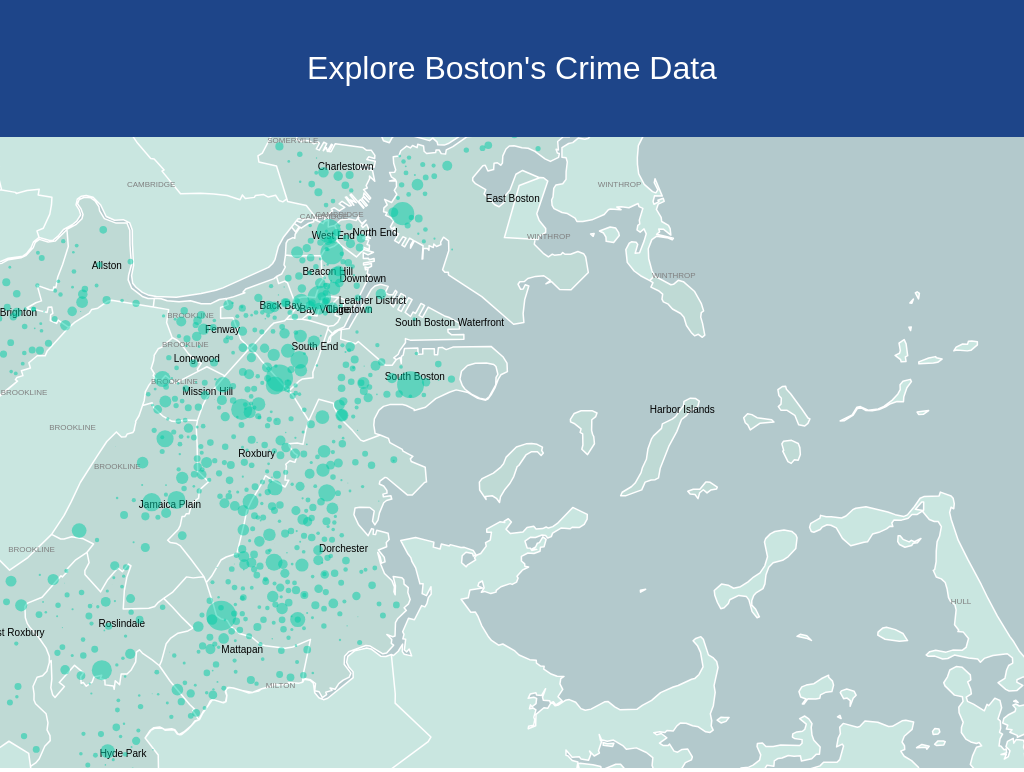
D3 v5 page, settled after 480 driven frames (8 s of simulated time); the page loaded 2 data file(s).


// ── canvas.js

/* initialize canvas */
canvas = document.getElementById('main');
const dpr = window.devicePixelRatio || 1;
const rect = canvas.getBoundingClientRect();
canvas.width = rect.width * dpr;
canvas.height = rect.height * dpr;
const ctx = canvas.getContext('2d');
ctx.scale(dpr, dpr);

/* variables to hold data loaded with fetch calls */
let geoJsonMap = {}, p1dots1000 = {}, p2dots1000 = {}, crimeAll = {},
    p1dots5000 = {}, p2dots5000 = {};

/* dummy DOM nodes used to listen for changes */
const detachedContainer = document.createElement('custom');
const dataContainer = d3.select('#main');

/* set up D3 geo params */
canvas.height = window.innerHeight;
canvas.width = window.innerWidth;
const projection = d3
  .geoMercator()
  .center([-71.057083, 42.361145])
  .translate([canvas.width / 3, canvas.height / 3])
  .scale(200000);

const geoPathGenerator = d3
  .geoPath()
  .projection(projection)
  .pointRadius(3)
  .context(ctx);

/* load json files */
d3.json('mabosclipped.json')
    .then((geoJson) => {
        geoJsonMap = geoJson;
        drawMap(geoJsonMap);
    });

d3.csv('clustered_crime_data_p2_1000.csv')
    .then((p2dots) => {
        p2dots1000 = p2dots;
        bindData(p2dots1000, 'part2');
    });

d3.csv('clustered_crime_data_p1_1000.csv')
    .then((p1dots) => {
        p1dots1000 = p1dots;
        bindData(p1dots1000, 'part1');
    });

d3.csv('clustered_crime_data_p2_5000.csv')
    .then((p2dots) => {
        p2dots5000 = p2dots;
        bindData(p2dots5000, 'part2');
    });

d3.csv('clustered_crime_data_p1_5000.csv')
    .then((p1dots) => {
        p1dots5000 = p1dots;
        bindData(p1dots5000, 'part1');
    });

d3.csv('cleaned_crime_data.csv')
    .then((data) => {
        crimeAll = data;
        // console.log(geoJson);
        // ctx.beginPath();
        // ctx.strokeStyle = '#00ACAB';
        // ctx.globalAlpha = 0.2;
        // geoPathGenerator(geoJson);
        // ctx.stroke();
    });

/* make dummy DOM elements to make manipulation of points simpler */
const bindData = (data, part) => {
    const dataBinding = dataContainer.selectAll(`custom.${part}`)
        .data(data, d => d);

    dataBinding.enter()
        .append('custom')
        .classed(part, true);

    drawDots(part);
}

const exitData = (data, part) => {
    const dataBinding = dataContainer.selectAll(`custom.${part}`)
        .remove();
}

const drawDots = (ucrPart) => {
    const elements = dataContainer.selectAll(`custom.${ucrPart}`);
    elements.each((d) => {
        const node = d3.select(this);
        ctx.globalAlpha = 0.5;
        ctx.beginPath();
        const coords = projection([+d['Long'],+d['Lat']]);
        const x = coords[0];
        const y = coords[1];
        const r = d['Size'] * 0.01 || 0.1;
        ctx.arc(x, y, r, 0, 2 * Math.PI);
        ctx.fillStyle = (ucrPart === 'part1') ? '#E8FF00' : '#00CBA6';
        ctx.fillStyle = (ucrPart === 'part3') ? '#FF00CF' : ctx.fillStyle;
        ctx.fill();
        ctx.closePath();
    })
}

const drawMap = (geoJson) => {
    /* draw ocean */
    ctx.globalAlpha = 1;
    ctx.fillStyle = '#B3C9CC';
    ctx.fillRect(0, 0, canvas.width, canvas.height);

    /* draw outer MA */
    ctx.fillStyle = '#C9E6E0';
    ctx.beginPath();
    geoPathGenerator(geoJson);
    ctx.fill();

    /* draw boston */
    const boston = geoJson.features.filter((feature) => {
        return feature.properties.TOWN === 'BOSTON';
    })
    const bostonCollec = {
        'type': 'FeatureCollection',
        'features': boston,
    }
    ctx.fillStyle = '#BFDAD5';
    ctx.beginPath();
    geoPathGenerator(bostonCollec);
    ctx.fill();

    /* draw borders */
    ctx.beginPath();
    ctx.strokeStyle = '#fff';
    ctx.lineWidth = 1.5;
    ctx.lineJoin = 'round';
    ctx.lineCap = 'round';
    geoPathGenerator(geoJson);
    ctx.stroke();


    /* draw labels */
    geoJson.features.forEach((place) => {
        const points = geoPathGenerator.centroid(place);
        ctx.font = "10px Helvetica";
        ctx.fillStyle = 'black';
        let text = '';
        if (place.properties['TOWN'] === 'BOSTON') {
            text = place.properties['Name'];
        }
        /* label boston neighborhoods */
        ctx.fillStyle = 'black';
        ctx.font = "10px Helvetica";
        ctx.fillText(text, points[0], points [1]);

        /* label surrounding MA towns */
        text = '';
        if (place.properties['TOWN'] !== 'BOSTON') {
            text = place.properties['TOWN'];
        }
        ctx.fillStyle = 'gray';
        ctx.font = "8px Helvetica";
        ctx.fillText(text, points[0], points [1]);
    })
}

d3.select(ctx.canvas)
    .call(d3.zoom()
        .scaleExtent([1, 10])
        .extent([[0, 0],[canvas.width, canvas.height]])
        .translateExtent([[0, 0],[canvas.width, canvas.height]])
        .on("zoom", () => zoomTransform(d3.event.transform))
        .on("end", () => zoomEnd(d3.event.transform))
    );

const zoomTransform = (transform) => {
    ctx.save();
    ctx.clearRect(0, 0, canvas.width, canvas.height);
    ctx.translate(transform.x, transform.y);
    ctx.scale(transform.k, transform.k);
    drawMap(geoJsonMap);
    ctx.restore();
}

const zoomEnd = (transform) => {
    ctx.save();
    console.log(transform.k);
    ctx.clearRect(0, 0, canvas.width, canvas.height);
    ctx.translate(transform.x, transform.y);
    ctx.scale(transform.k, transform.k);
    drawMap(geoJsonMap);
    if (transform.k < 10) {
        exitData(p1dots1000, 'part1');
        bindData(p1dots1000, 'part1');
        exitData(p2dots1000, 'part2');
        bindData(p2dots1000, 'part2');
    } else {
        const topLeft = projection.invert(transform.invert([canvas.width,canvas.height]));
        const bottomRight = projection.invert(transform.invert([0,0]));
        bindData(crimeAll.filter((crime) => {
            return (+crime['Lat'] > topLeft[1]) &&
            (+crime['Lat'] < bottomRight[1]) &&
            (+crime['Long'] < topLeft[0]) &&
            (+crime['Long'] > bottomRight[0]);
        }), 'part3');
    }
    ctx.restore();
}


### data: mabosclipped.json
{
 "type": "FeatureCollection",
 "features": [
  {
   "type": "Feature",
   "geometry": {
    "type": "MultiPolygon",
    "coordinates": "[... 2 items]"
   },
   "properties": {
    "Name": "Jamaica Plain",
    "TOWN": "BROOKLINE",
    "POP2010": 58732
   }
  },
  {
   "type": "Feature",
   "geometry": {
    "type": "MultiPolygon",
    "coordinates": "[... 2 items]"
   },
   "properties": {
    "Name": "Mission Hill",
    "TOWN": "BROOKLINE",
    "POP2010": 58732
   }
  },
  {
   "type": "Feature",
   "geometry": {
    "type": "MultiPolygon",
    "coordinates": "[... 3 items]"
   },
   "properties": {
    "Name": "Longwood",
    "TOWN": "BROOKLINE",
    "POP2010": 58732
   }
  },
  {
   "type": "Feature",
   "geometry": {
    "type": "Polygon",
    "coordinates": "[... 1 items]"
   },
   "properties": {
    "Name": "Fenway",
    "TOWN": "BROOKLINE",
    "POP2010": 58732
   }
  },
  {
   "type": "Feature",
   "geometry": {
    "type": "Polygon",
    "coordinates": "[... 1 items]"
   },
   "properties": {
    "Name": "Brighton",
    "TOWN": "BROOKLINE",
    "POP2010": 58732
   }
  },
  {
   "type": "Feature",
   "geometry": {
    "type": "Polygon",
    "coordinates": "[... 1 items]"
   },
   "properties": {
    "Name": "West Roxbury",
    "TOWN": "BROOKLINE",
    "POP2010": 58732
   }
  },
  {
   "type": "Feature",
   "geometry": {
    "type": "Polygon",
    "coordinates": "[... 1 items]"
   },
   "properties": {
    "Name": "East Boston",
    "TOWN": "WINTHROP",
    "POP2010": 17497
   }
  },
  {
   "type": "Feature",
   "geometry": {
    "type": "Polygon",
    "coordinates": "[... 1 items]"
   },
   "properties": {
    "Name": "Harbor Islands",
    "TOWN": "WINTHROP",
    "POP2010": 17497
   }
  },
  "... 98 more items"
 ]
}

### data: clustered_crime_data_p2_1000.csv
Long, Lat, Size
-71.09, 42.33, 295
-71.13, 42.25, 319
-71.07, 42.36, 373
-71.14, 42.35, 215
-71.07, 42.29, 458
-71.04, 42.37, 194
-71.13, 42.29, 39
-71.05, 42.34, 138
-71.09, 42.27, 248
-71.11, 42.33, 290
-71.06, 42.31, 278
-71.08, 42.35, 247
-71.16, 42.27, 103
-71.08, 42.31, 344
-71.1, 42.31, 131
-71.01, 42.39, 124
-71.06, 42.3, 230
-71.09, 42.28, 1495
-71.08, 42.33, 907
-71.11, 42.27, 128
-71.06, 42.29, 202
-71.1, 42.33, 299
-71.06, 42.38, 194
-71.07, 42.28, 325
-71.16, 42.35, 230
-71.1, 42.34, 473
-71.16, 42.28, 303
-71.06, 42.35, 599
-71.05, 42.36, 460
-71.07, 42.32, 255
-71.13, 42.35, 324
-71.14, 42.34, 354
-71.04, 42.34, 510
-71.12, 42.31, 210
-71.12, 42.26, 245
-71.06, 42.3, 500
-71.1, 42.32, 205
-71.06, 42.33, 691
-71.12, 42.28, 507
-71.09, 42.29, 277
-71.14, 42.28, 100
-71.11, 42.32, 580
-71.15, 42.34, 362
-71.12, 42.3, 302
-71.06, 42.36, 434
-71.07, 42.34, 693
-71.12, 42.25, 154
-71.08, 42.32, 257
-71.04, 42.32, 345
-71.03, 42.37, 392
-71.09, 42.34, 390
-71.07, 42.3, 465
-71.07, 42.27, 326
-71.15, 42.27, 300
-71.09, 42.35, 154
-71.07, 42.29, 399
-71.14, 42.23, 43
-71.09, 42.27, 323
-71.03, 42.38, 499
-71.08, 42.3, 846
... 737 more rows